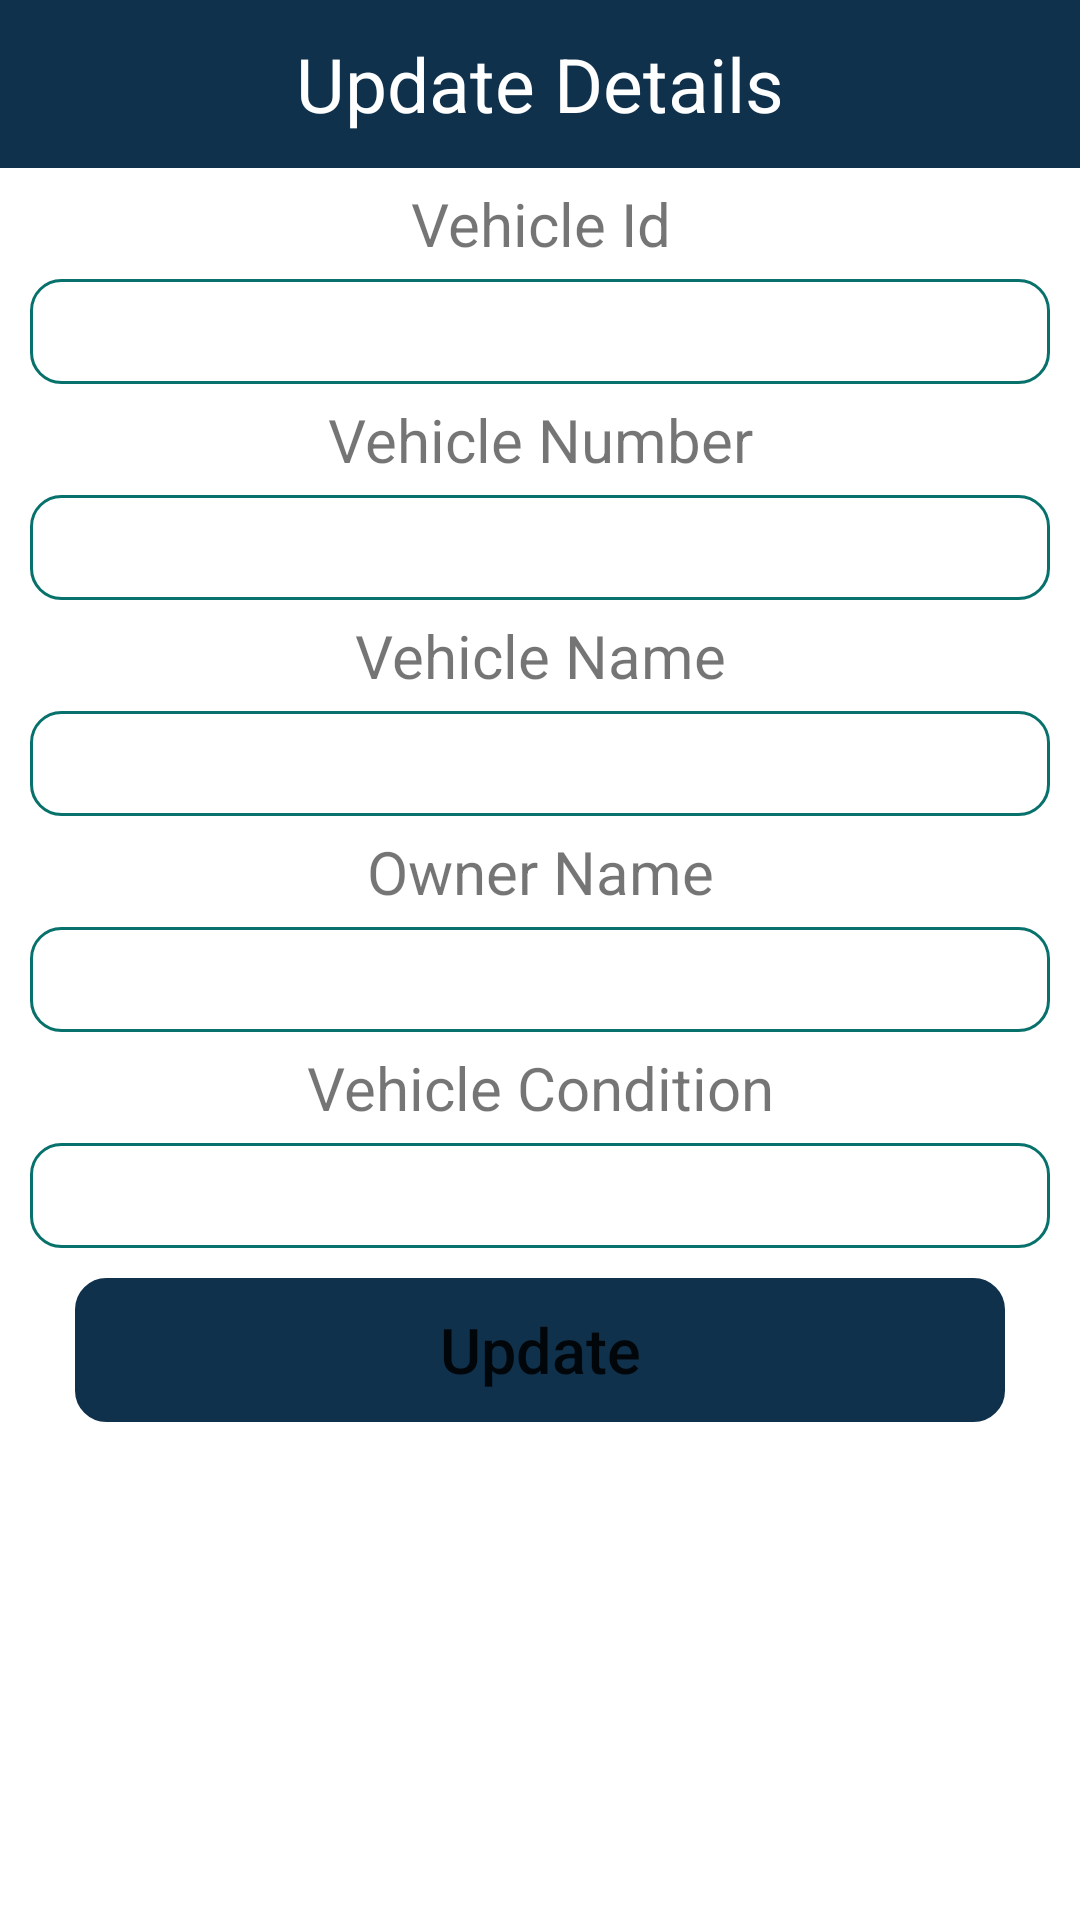

This screen was rendered from an Android layout file. Write that file and the resources it references.
<!-- AndroidManifest.xml: application theme Theme.Taxi_book -->
<!-- res/layout/update_popup.xml -->
<?xml version="1.0" encoding="utf-8"?>

<LinearLayout xmlns:android="http://schemas.android.com/apk/res/android"
    xmlns:app="http://schemas.android.com/apk/res-auto"
    android:layout_width="match_parent"
    android:layout_height="match_parent"
    android:orientation="vertical">




    <TextView
        android:layout_width="match_parent"
        android:layout_height="56dp"
        android:background="#0F314C"
        android:gravity="center"
        android:text="Update Details"
        android:textColor="#FFF"
        android:textSize="25dp" />

    <TextView
        android:layout_width="match_parent"
        android:layout_height="wrap_content"
        android:gravity="center"
        android:textSize="20dp"
        android:layout_marginTop="5dp"
        android:layout_marginBottom="5dp"
        android:text="Vehicle Id"/>
    <EditText
        android:layout_width="match_parent"
        android:layout_height="35dp"
        android:layout_marginLeft="10dp"
        android:layout_marginRight="10dp"
        android:background="@drawable/rounded"
        android:gravity="center"
        android:id="@+id/id"/>

    <TextView
        android:layout_width="match_parent"
        android:layout_height="wrap_content"
        android:gravity="center"
        android:textSize="20dp"
        android:layout_marginTop="5dp"
        android:layout_marginBottom="5dp"
        android:text="Vehicle Number"/>
    <EditText
        android:layout_width="match_parent"
        android:layout_height="35dp"
        android:layout_marginLeft="10dp"
        android:layout_marginRight="10dp"
        android:background="@drawable/rounded"
        android:gravity="center"
        android:id="@+id/number"/>

    <TextView
        android:layout_width="match_parent"
        android:layout_height="wrap_content"
        android:gravity="center"
        android:textSize="20dp"
        android:layout_marginTop="5dp"
        android:layout_marginBottom="5dp"
        android:text="Vehicle Name"/>
    <EditText
        android:layout_width="match_parent"
        android:layout_height="35dp"
        android:layout_marginLeft="10dp"
        android:layout_marginRight="10dp"
        android:background="@drawable/rounded"
        android:gravity="center"
        android:id="@+id/name"/>
    <TextView
        android:layout_width="match_parent"
        android:layout_height="wrap_content"
        android:gravity="center"
        android:textSize="20dp"
        android:layout_marginTop="5dp"
        android:layout_marginBottom="5dp"
        android:text="Owner Name"/>
    <EditText
        android:layout_width="match_parent"
        android:layout_height="35dp"
        android:layout_marginLeft="10dp"
        android:layout_marginRight="10dp"
        android:background="@drawable/rounded"
        android:gravity="center"
        android:id="@+id/owner"/>
    <TextView
        android:layout_width="match_parent"
        android:layout_height="wrap_content"
        android:gravity="center"
        android:textSize="20dp"
        android:layout_marginTop="5dp"
        android:layout_marginBottom="5dp"
        android:text="Vehicle Condition"/>
    <EditText
        android:layout_width="match_parent"
        android:layout_height="35dp"
        android:layout_marginLeft="10dp"
        android:layout_marginRight="10dp"
        android:background="@drawable/rounded"
        android:gravity="center"
        android:id="@+id/condition"/>

    <Button
        android:id="@+id/update"
        android:layout_width="match_parent"
        android:layout_height="wrap_content"
        android:layout_marginLeft="25dp"
        android:layout_marginTop="10dp"
        android:layout_marginRight="25dp"
        android:background="@drawable/rounded"
        android:text="Update"
        android:textAllCaps="false"
        android:gravity="center"
        android:textSize="21dp"
        app:backgroundTint="#0F314C" />
</LinearLayout>
<!-- resources referenced by this layout -->
<resources>
  <!-- drawable rounded (drawable) -->
  <?xml version="1.0" encoding="utf-8"?>
  
  <shape xmlns:android="http://schemas.android.com/apk/res/android">
  
      <soild android:color="#FFFFFF"/>
      <stroke
          android:width="1dp"
          android:color="#08716B"/>
  
      <corners
          android:radius="10dp"/>
  </shape>
  <style name="Theme.Taxi_book" parent="Theme.MaterialComponents.DayNight.NoActionBar">
          
          <item name="colorPrimary">@color/purple_500</item>
          <item name="colorPrimaryVariant">@color/purple_700</item>
          <item name="colorOnPrimary">@color/white</item>
          
          <item name="colorSecondary">@color/teal_200</item>
          <item name="colorSecondaryVariant">@color/teal_700</item>
          <item name="colorOnSecondary">@color/black</item>
          
          <item name="android:statusBarColor" tools:targetApi="l">?attr/colorPrimaryVariant</item>
          
      </style>
  <color name="purple_500">#08716B</color>
  <color name="purple_700">#592DBD</color>
  <color name="white">#FFFFFFFF</color>
  <color name="teal_200">#FF03DAC5</color>
  <color name="teal_700">#FF018786</color>
  <color name="black">#FF000000</color>
</resources>
